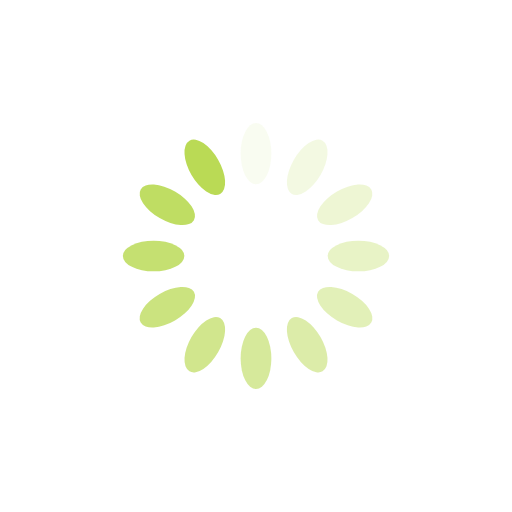
t = 0.00 s
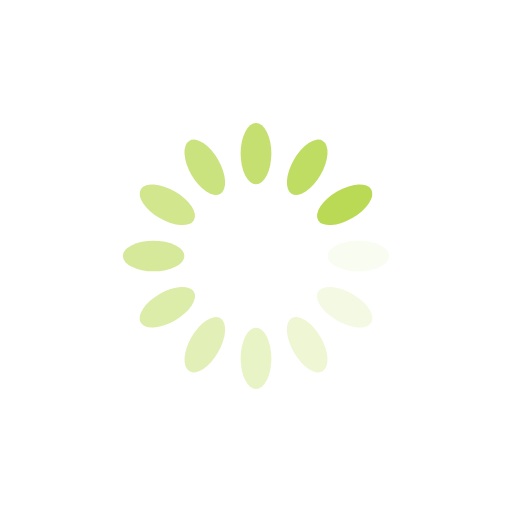
t = 0.25 s
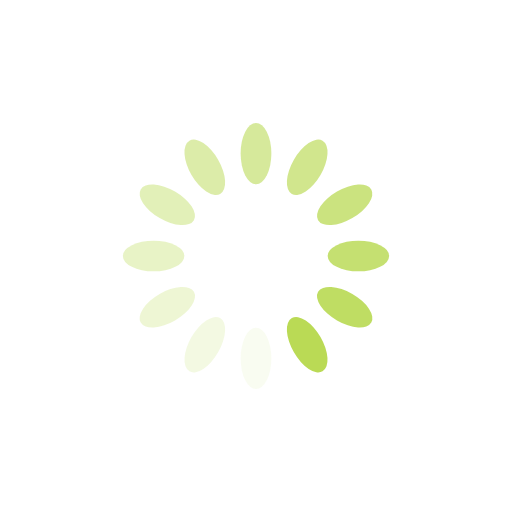
t = 0.50 s
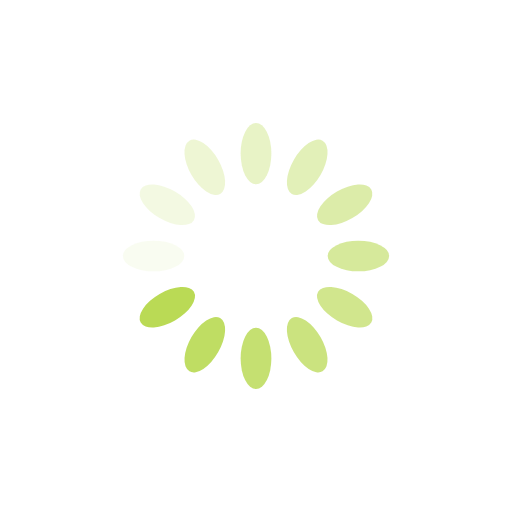
t = 0.75 s

The animated SVG that drew these frames (rendered in a browser with its animation timeline set to each time). Animation: 12 SMIL elements (animate=12); one cycle of 1.00 s, repeats indefinitely.

<?xml version="1.0" encoding="utf-8"?>
<svg xmlns="http://www.w3.org/2000/svg" xmlns:xlink="http://www.w3.org/1999/xlink" style="margin: auto; background: rgb(255, 255, 255); display: block; shape-rendering: auto;" width="200px" height="200px" viewBox="0 0 100 100" preserveAspectRatio="xMidYMid">
<g transform="rotate(0 50 50)">
  <rect x="47" y="24" rx="3" ry="6" width="6" height="12" fill="#bada55">
    <animate attributeName="opacity" values="1;0" keyTimes="0;1" dur="1s" begin="-0.9166666666666666s" repeatCount="indefinite"></animate>
  </rect>
</g><g transform="rotate(30 50 50)">
  <rect x="47" y="24" rx="3" ry="6" width="6" height="12" fill="#bada55">
    <animate attributeName="opacity" values="1;0" keyTimes="0;1" dur="1s" begin="-0.8333333333333334s" repeatCount="indefinite"></animate>
  </rect>
</g><g transform="rotate(60 50 50)">
  <rect x="47" y="24" rx="3" ry="6" width="6" height="12" fill="#bada55">
    <animate attributeName="opacity" values="1;0" keyTimes="0;1" dur="1s" begin="-0.75s" repeatCount="indefinite"></animate>
  </rect>
</g><g transform="rotate(90 50 50)">
  <rect x="47" y="24" rx="3" ry="6" width="6" height="12" fill="#bada55">
    <animate attributeName="opacity" values="1;0" keyTimes="0;1" dur="1s" begin="-0.6666666666666666s" repeatCount="indefinite"></animate>
  </rect>
</g><g transform="rotate(120 50 50)">
  <rect x="47" y="24" rx="3" ry="6" width="6" height="12" fill="#bada55">
    <animate attributeName="opacity" values="1;0" keyTimes="0;1" dur="1s" begin="-0.5833333333333334s" repeatCount="indefinite"></animate>
  </rect>
</g><g transform="rotate(150 50 50)">
  <rect x="47" y="24" rx="3" ry="6" width="6" height="12" fill="#bada55">
    <animate attributeName="opacity" values="1;0" keyTimes="0;1" dur="1s" begin="-0.5s" repeatCount="indefinite"></animate>
  </rect>
</g><g transform="rotate(180 50 50)">
  <rect x="47" y="24" rx="3" ry="6" width="6" height="12" fill="#bada55">
    <animate attributeName="opacity" values="1;0" keyTimes="0;1" dur="1s" begin="-0.4166666666666667s" repeatCount="indefinite"></animate>
  </rect>
</g><g transform="rotate(210 50 50)">
  <rect x="47" y="24" rx="3" ry="6" width="6" height="12" fill="#bada55">
    <animate attributeName="opacity" values="1;0" keyTimes="0;1" dur="1s" begin="-0.3333333333333333s" repeatCount="indefinite"></animate>
  </rect>
</g><g transform="rotate(240 50 50)">
  <rect x="47" y="24" rx="3" ry="6" width="6" height="12" fill="#bada55">
    <animate attributeName="opacity" values="1;0" keyTimes="0;1" dur="1s" begin="-0.25s" repeatCount="indefinite"></animate>
  </rect>
</g><g transform="rotate(270 50 50)">
  <rect x="47" y="24" rx="3" ry="6" width="6" height="12" fill="#bada55">
    <animate attributeName="opacity" values="1;0" keyTimes="0;1" dur="1s" begin="-0.16666666666666666s" repeatCount="indefinite"></animate>
  </rect>
</g><g transform="rotate(300 50 50)">
  <rect x="47" y="24" rx="3" ry="6" width="6" height="12" fill="#bada55">
    <animate attributeName="opacity" values="1;0" keyTimes="0;1" dur="1s" begin="-0.08333333333333333s" repeatCount="indefinite"></animate>
  </rect>
</g><g transform="rotate(330 50 50)">
  <rect x="47" y="24" rx="3" ry="6" width="6" height="12" fill="#bada55">
    <animate attributeName="opacity" values="1;0" keyTimes="0;1" dur="1s" begin="0s" repeatCount="indefinite"></animate>
  </rect>
</g>
<!-- [ldio] generated by https://loading.io/ --></svg>
